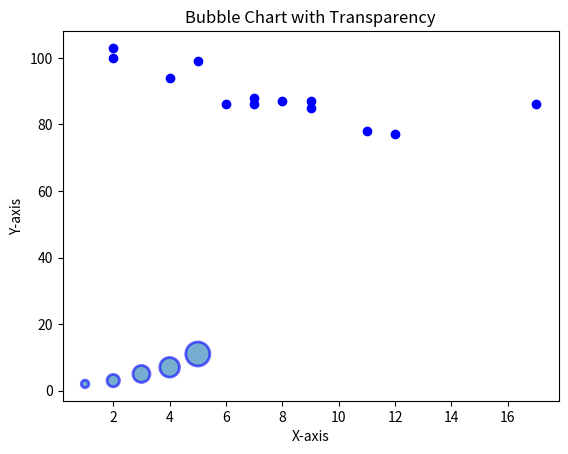

Reproduce this figure in Python.
import matplotlib.pyplot as plt
import numpy as np

# Scatter Plot
def draw_scatter_plot():
    x =[5, 7, 8, 7, 2, 17, 2, 9, 4, 11, 12, 9, 6] 
 
    y =[99, 86, 87, 88, 100, 86, 103, 87, 94, 78, 77, 85, 86]
 
    plt.scatter(x, y, c ="blue")
 
    # To show the plot
    plt.show()

# Bubble Plot
def draw_bubble_plot():
    # Generate sample data
    x_values = [1, 2, 3, 4, 5]
    y_values = [2, 3, 5, 7, 11]
    bubble_sizes = [30, 80, 150, 200, 300]

    # Create a bubble chart with customization
    plt.scatter(x_values, y_values, s=bubble_sizes, alpha=0.6, edgecolors='b', linewidths=2)

    # Add title and axis labels
    plt.title("Bubble Chart with Transparency")
    plt.xlabel("X-axis")
    plt.ylabel("Y-axis")

    # Display the plot
    plt.show()

# Main function to call the plot functions
if __name__ == "__main__":
    draw_scatter_plot()
    draw_bubble_plot()
